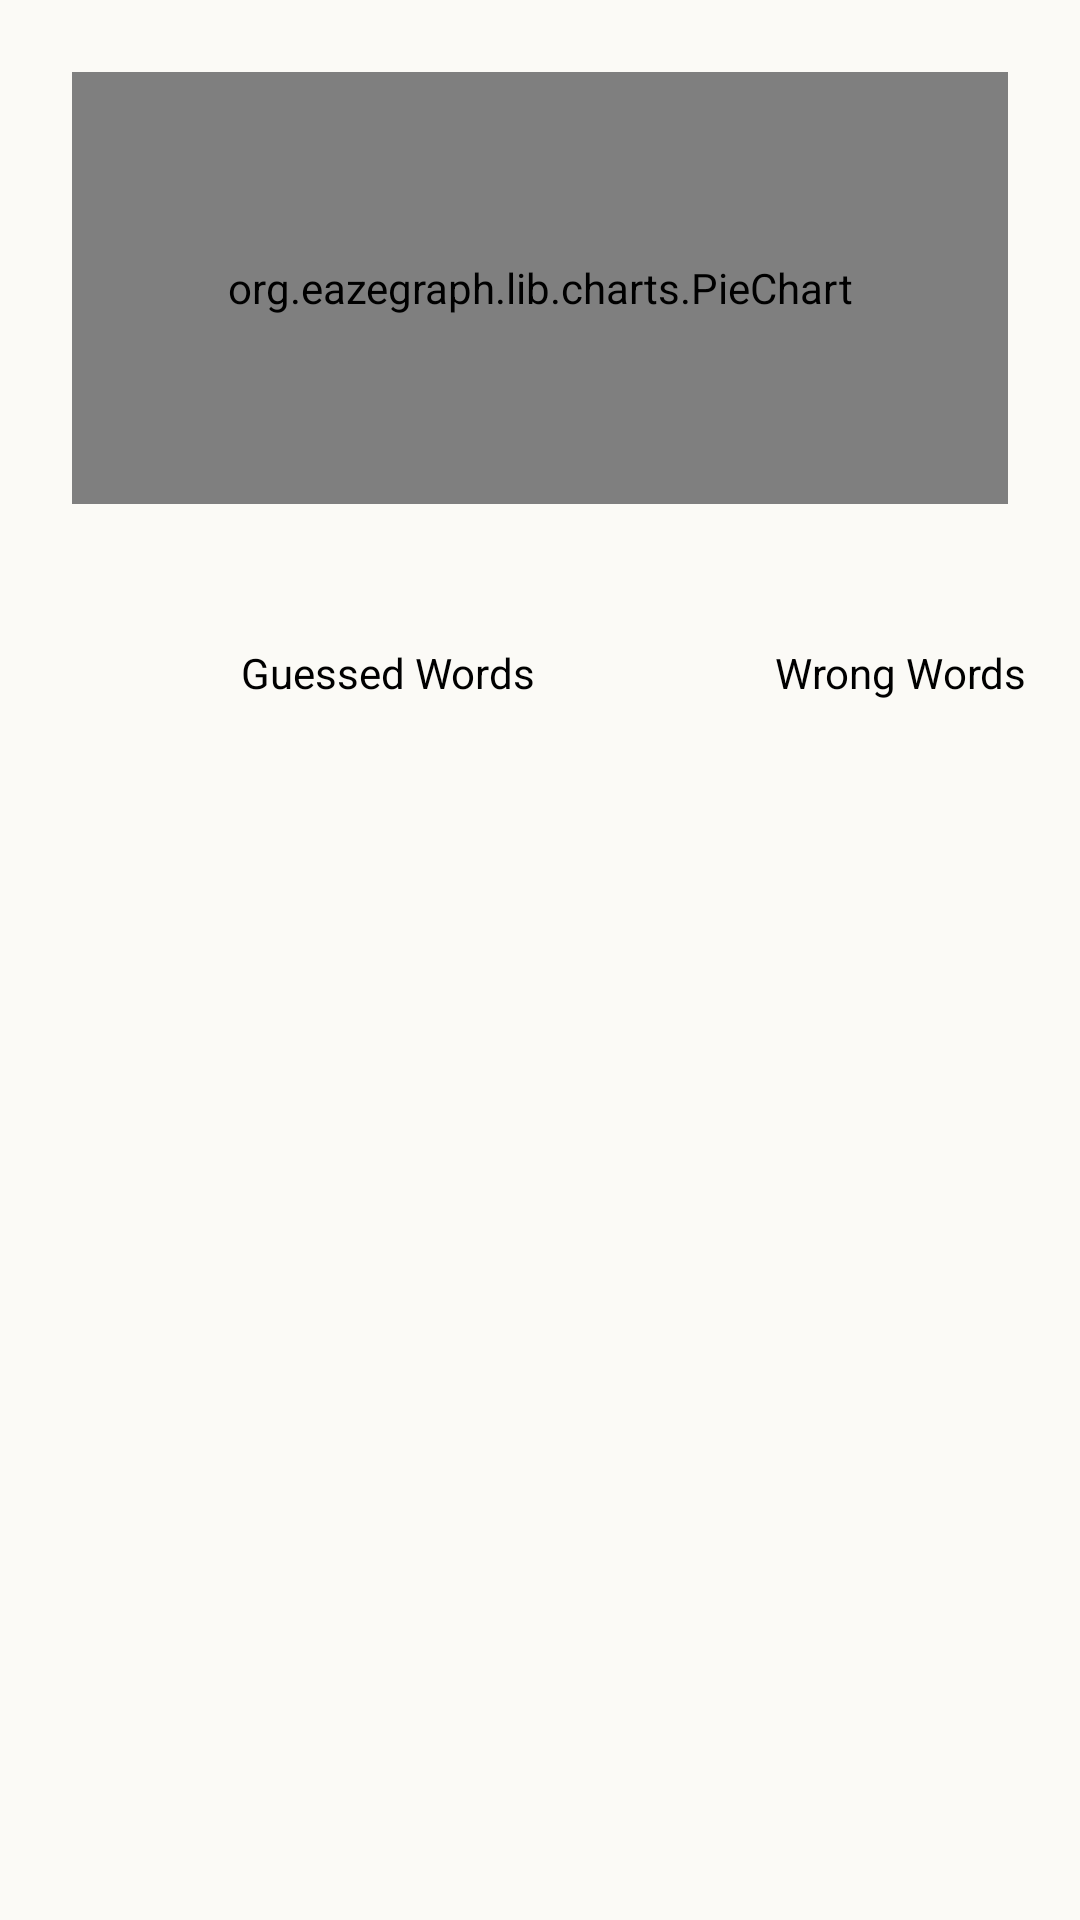

This screen was rendered from an Android layout file. Write that file and the resources it references.
<!-- AndroidManifest.xml: application theme Theme.LangSupport -->
<!-- res/layout/activity_stats.xml -->
<?xml version="1.0" encoding="utf-8"?>
<androidx.constraintlayout.widget.ConstraintLayout xmlns:android="http://schemas.android.com/apk/res/android"
    android:layout_width="match_parent"
    android:layout_height="match_parent"
    xmlns:tools="http://schemas.android.com/tools"
    xmlns:app="http://schemas.android.com/apk/res-auto"
    tools:context=".StatsActivity">

    <androidx.constraintlayout.widget.ConstraintLayout

        android:id = "@+id/firstSectionStats"
        android:layout_width="match_parent"
        android:layout_height="0dp"
        app:layout_constraintEnd_toEndOf="parent"
        app:layout_constraintStart_toStartOf="parent"
        app:layout_constraintBottom_toTopOf="@id/LegendPieChartSection"
        app:layout_constraintHeight_percent="0.3">

        <org.eazegraph.lib.charts.PieChart
            xmlns:app="http://schemas.android.com/apk/res-auto"
            android:id="@+id/piechart"
            android:layout_width="match_parent"
            android:layout_height="match_parent"
            android:layout_weight="1"
            android:layout_marginTop="@dimen/large_margin"
            android:layout_marginStart="@dimen/large_margin"
            android:layout_marginEnd="@dimen/large_margin"
            android:layout_marginBottom="@dimen/large_margin"
            app:layout_constraintEnd_toEndOf="parent"
            app:layout_constraintStart_toStartOf="parent"
            />

    </androidx.constraintlayout.widget.ConstraintLayout>

    <androidx.constraintlayout.widget.ConstraintLayout

        android:id = "@+id/LegendPieChartSection"
        android:layout_width="match_parent"
        android:layout_height="0dp"
        app:layout_constraintEnd_toEndOf="parent"
        app:layout_constraintStart_toStartOf="parent"
        app:layout_constraintTop_toBottomOf="@id/firstSectionStats"
        app:layout_constraintHeight_percent="0.1">

        <View
            android:id = "@+id/redView"
            android:layout_width="45dp"
            android:layout_height="45dp"
            android:background="@color/Red"
            app:layout_constraintBottom_toBottomOf="parent"
            app:layout_constraintTop_toTopOf="parent"
            app:layout_constraintStart_toStartOf="@id/LegendPieChartSection"
            app:layout_constraintEnd_toStartOf="@id/redText"
            />
        <TextView
            android:id = "@+id/redText"
            android:layout_width="wrap_content"
            android:layout_height="wrap_content"
            android:text="@string/guessed_words"
            app:layout_constraintBottom_toBottomOf="@id/LegendPieChartSection"
            app:layout_constraintTop_toTopOf="@id/LegendPieChartSection"
            app:layout_constraintStart_toEndOf="@id/redView"
            app:layout_constraintEnd_toStartOf="@id/BlueView"
            />

        <View
            android:id = "@+id/BlueView"
            android:layout_width="45dp"
            android:layout_height="45dp"
            android:background="@color/Blue"
            app:layout_constraintBottom_toBottomOf="parent"
            app:layout_constraintTop_toTopOf="parent"
            app:layout_constraintStart_toEndOf="@id/redText"
            app:layout_constraintEnd_toStartOf="@id/blueText"
            />

        <TextView
            android:id = "@+id/blueText"
            android:layout_width="wrap_content"
            android:layout_height="wrap_content"
            android:text="@string/wrong_words"
            app:layout_constraintBottom_toBottomOf="@id/LegendPieChartSection"
            app:layout_constraintTop_toTopOf="@id/LegendPieChartSection"
            app:layout_constraintStart_toEndOf="@id/BlueView"
            app:layout_constraintEnd_toEndOf="@id/LegendPieChartSection"
            />

    </androidx.constraintlayout.widget.ConstraintLayout>

</androidx.constraintlayout.widget.ConstraintLayout>
<!-- resources referenced by this layout -->
<resources>
  <dimen name="large_margin">24dp</dimen>
  <string name="guessed_words">Guessed Words</string>
  <string name="wrong_words">Wrong Words</string>
  <style name="Theme.LangSupport" parent="Base.Theme.LangSupport" />
  <style name="Base.Theme.LangSupport" parent="Theme.Material3.DayNight.NoActionBar">
          
          <item name="colorPrimary">@color/purple</item>
          <item name="colorSecondary">@color/black</item>
          <item name="android:textColor">@color/black</item>
          <item name="android:colorBackground">@color/eggWhite</item>
      </style>
  <color name="purple">#5C2E91</color>
  <color name="black">#FF000000</color>
  <color name="eggWhite">#FBFAF6</color>
</resources>
